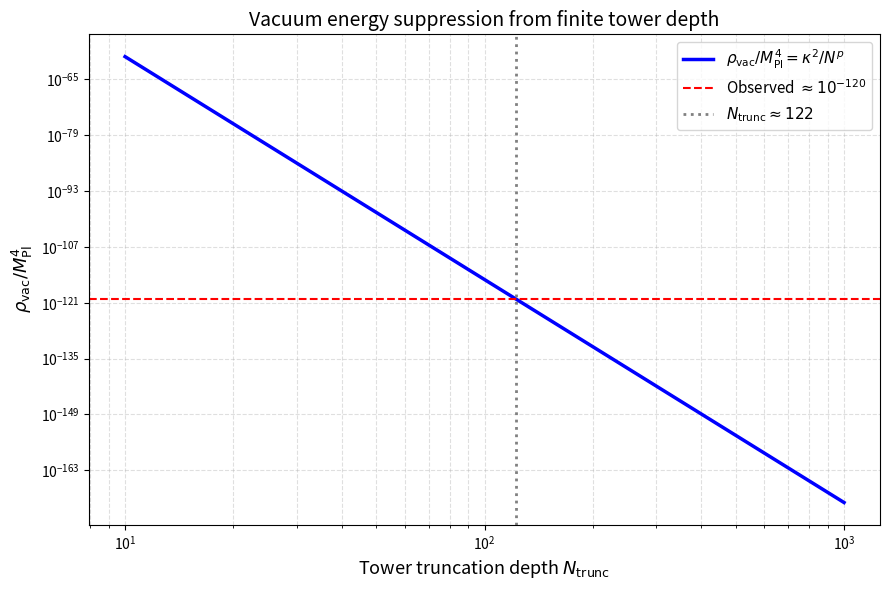

The matplotlib source for this figure:
import numpy as np
import matplotlib.pyplot as plt

kappa = 0.02
p = 55.89
target = 1e-120

N = np.logspace(1, 3, 300)  # N_trunc from 10 to 1000
rho = (kappa**2) / N**p

kappa_vals = np.logspace(-3, 0, 300)
rho_kappa = (kappa_vals**2) / (122**p)

plt.figure(figsize=(9, 6))
plt.loglog(N, rho, 'b-', lw=2.5, label=r'$\rho_{\mathrm{vac}}/M_{\mathrm{Pl}}^4 = \kappa^2 / N^p$')
plt.axhline(target, color='red', ls='--', lw=1.5, label=r'Observed $\approx 10^{-120}$')
plt.axvline(122, color='gray', ls=':', lw=2, label=r'$N_{\mathrm{trunc}} \approx 122$')
plt.xlabel(r'Tower truncation depth $N_{\mathrm{trunc}}$', fontsize=13)
plt.ylabel(r'$\rho_{\mathrm{vac}} / M_{\mathrm{Pl}}^4$', fontsize=13)
plt.title('Vacuum energy suppression from finite tower depth', fontsize=14)
plt.legend(fontsize=11)
plt.grid(True, which="both", ls="--", alpha=0.4)
plt.tight_layout()
plt.show()
